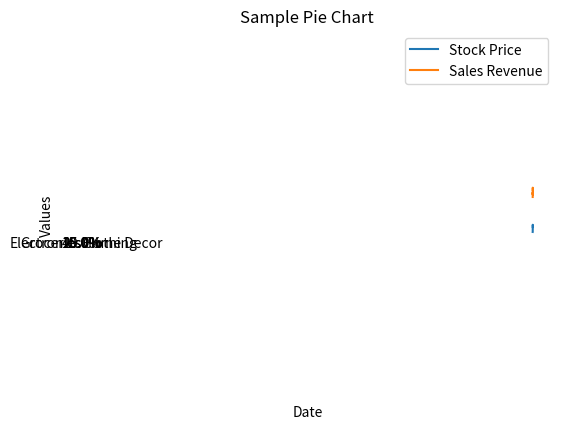
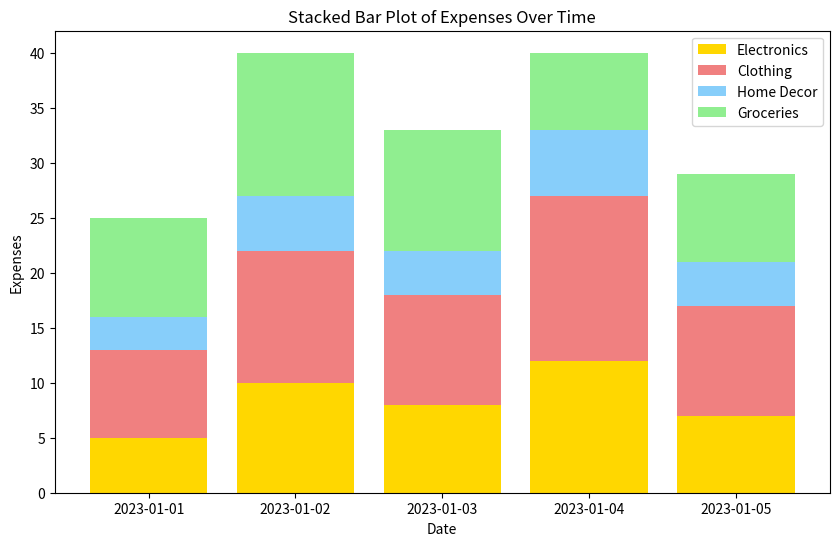

Python code for these plots, in order:
#!/usr/bin/env python
# coding: utf-8

# In[4]:


import pandas as pd
import matplotlib.pyplot as plt
import matplotlib.dates as mdates

# Sample data with meaningful column names
data = {
    'Date': ['2023-01-01', '2023-01-02', '2023-01-03', '2023-01-04', '2023-01-05'],
    'Stock_Price': [500, 505, 610, 808, 712],
    'Sales_Revenue': [2000, 2200, 2100, 2400, 2300],
}

# Convert the 'Date' column to a datetime object
data['Date'] = pd.to_datetime(data['Date'])

# Create a DataFrame
df = pd.DataFrame(data)

# Function to create a line plot with adjusted date labels
def create_line_plot(data, x_column, y_columns, labels):
    for i, y_column in enumerate(y_columns):
        plt.plot(data[x_column], data[y_column], label=labels[i])
    
    plt.xlabel(x_column)
    plt.ylabel('Values')
    plt.legend()
    plt.title('Line Plot')
    
    # Adjust the date labels for better visibility
    plt.gca().xaxis.set_major_formatter(mdates.DateFormatter('%Y-%m-%d'))
    plt.gca().xaxis.set_major_locator(mdates.DayLocator(interval=1))
    plt.xticks(rotation=45)
    
    plt.show()

# Call the function to create the line plot
create_line_plot(df, 'Date', ['Stock_Price', 'Sales_Revenue'], ['Stock Price', 'Sales Revenue'])


# In[5]:


import matplotlib.pyplot as plt

# Sample data with meaningful category names
categories = ['Electronics', 'Clothing', 'Home Decor', 'Groceries']
values = [25, 40, 15, 20]
colors = ['gold', 'lightcoral', 'lightskyblue', 'lightgreen']
explode = (0.1, 0, 0, 0)  # Explode the 1st slice (Electronics)

# Create a pie chart
plt.pie(values, labels=categories, colors=colors, explode=explode, autopct='%1.1f%%', shadow=True, startangle=140)

# Add a title
plt.title('Sample Pie Chart')

# Display the chart
plt.axis('equal')  # Equal aspect ratio ensures that the pie is drawn as a circle.
plt.show()


# In[6]:


import pandas as pd
import matplotlib.pyplot as plt

# Sample data with multiple time periods
data = {
    'Date': ['2023-01-01', '2023-01-02', '2023-01-03', '2023-01-04', '2023-01-05'],
    'Electronics': [5, 10, 8, 12, 7],
    'Clothing': [8, 12, 10, 15, 10],
    'Home Decor': [3, 5, 4, 6, 4],
    'Groceries': [9, 13, 11, 7, 8],
}

# Convert the 'Date' column to a datetime object
data['Date'] = pd.to_datetime(data['Date'])

# Create a DataFrame
df = pd.DataFrame(data)

# Create a stacked bar plot
plt.figure(figsize=(10, 6))
plt.bar(df['Date'], df['Electronics'], label='Electronics', color='gold')
plt.bar(df['Date'], df['Clothing'], label='Clothing', color='lightcoral', bottom=df['Electronics'])
plt.bar(df['Date'], df['Home Decor'], label='Home Decor', color='lightskyblue', bottom=df['Electronics'] + df['Clothing'])
plt.bar(df['Date'], df['Groceries'], label='Groceries', color='lightgreen', bottom=df['Electronics'] + df['Clothing'] + df['Home Decor'])

plt.xlabel('Date')
plt.ylabel('Expenses')
plt.legend()
plt.title('Stacked Bar Plot of Expenses Over Time')

plt.show()


# In[ ]:




